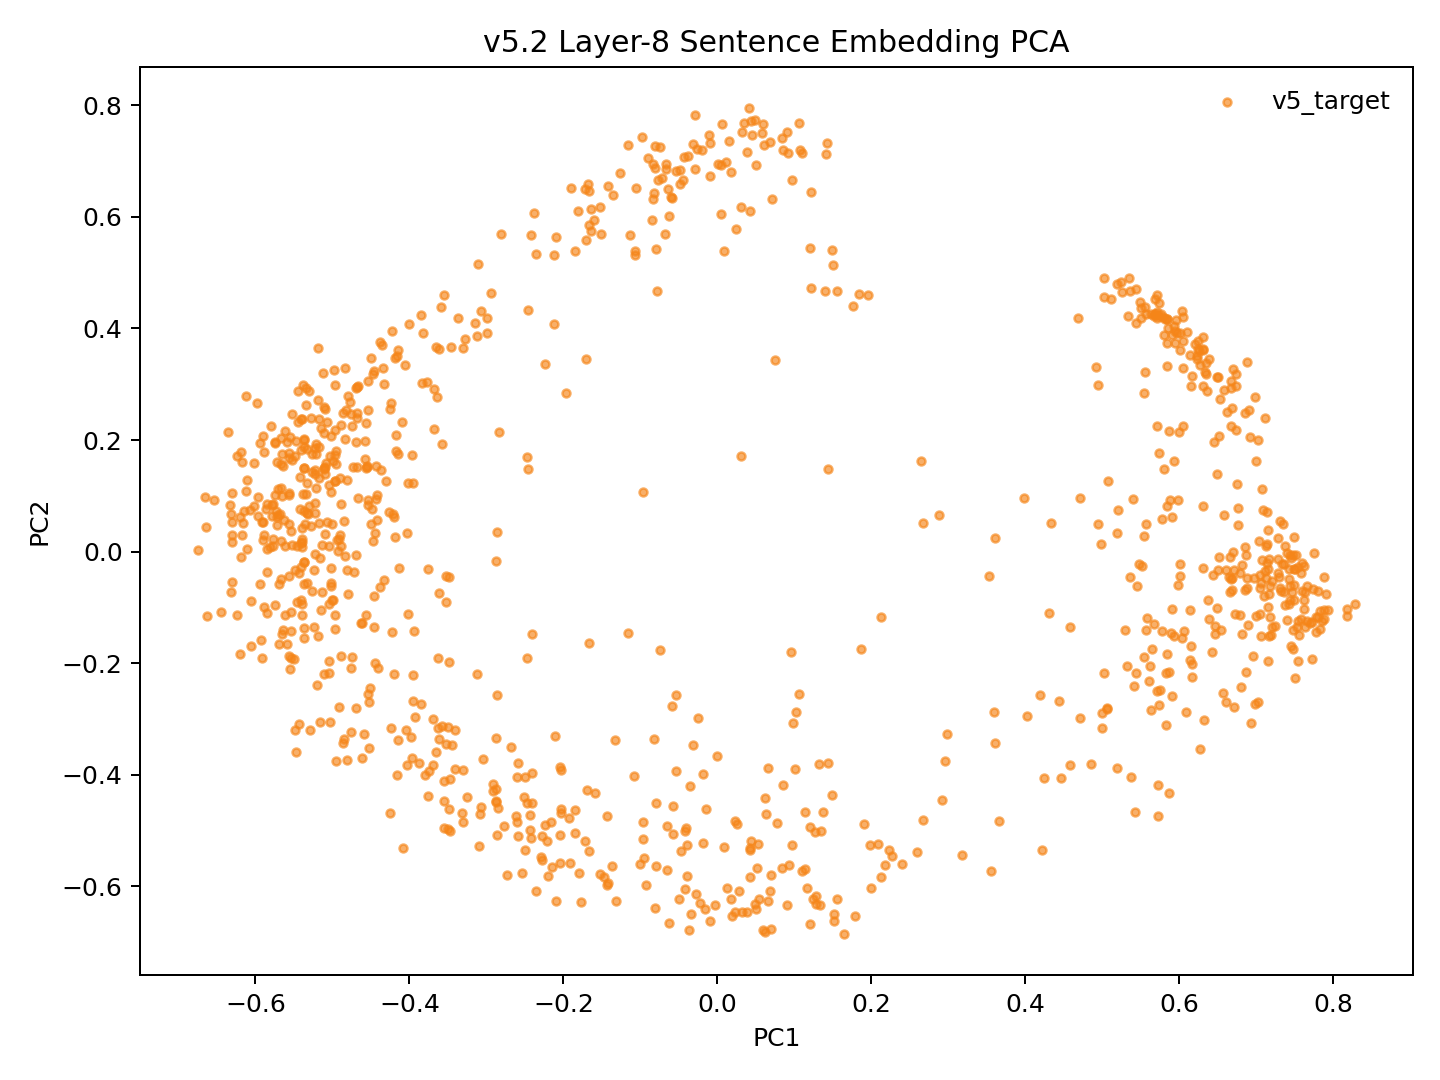

Values plotted in this chart, from the file beside it:
model_key	point_id	language_script	group	x	y	text_preview
v52_family_mean_conv5way_step21000	p0	dtp_Latn	v5_target	-0.09476	-0.5487	Songkuro ginayo lo?
v52_family_mean_conv5way_step21000	p1	eng_Latn	v5_target	-0.5219	0.1384	How big will it be?
v52_family_mean_conv5way_step21000	p2	dtp_Latn	v5_target	0.04254	-0.5348	Langad-langadon ku diya!
v52_family_mean_conv5way_step21000	p3	eng_Latn	v5_target	-0.4175	0.2085	My longing for you is killing me!
v52_family_mean_conv5way_step21000	p4	dtp_Latn	v5_target	0.4579	-0.3823	Tuminongkiad oku id solinaid piginawaan …
v52_family_mean_conv5way_step21000	p5	eng_Latn	v5_target	-0.4682	0.2482	I recently broke up with my boyfriend of…
v52_family_mean_conv5way_step21000	p6	dtp_Latn	v5_target	0.4223	-0.5347	Nokoilo' oku papapanau do korita lolobi …
v52_family_mean_conv5way_step21000	p7	eng_Latn	v5_target	-0.4193	0.3477	I've been able to drive for more than tw…
v52_family_mean_conv5way_step21000	p8	dtp_Latn	v5_target	-0.3848	-0.2736	Luminabus i Tom.
v52_family_mean_conv5way_step21000	p9	eng_Latn	v5_target	-0.5532	-0.1425	Tom was out.
v52_family_mean_conv5way_step21000	p10	dtp_Latn	v5_target	-0.1797	-0.5752	Manu oku poposolon di Tom.
v52_family_mean_conv5way_step21000	p11	eng_Latn	v5_target	-0.5351	0.05027	I want to make Tom jealous.
v52_family_mean_conv5way_step21000	p12	dtp_Latn	v5_target	0.03232	-0.6457	Orohian ko' do kumaau.
v52_family_mean_conv5way_step21000	p13	eng_Latn	v5_target	-0.5775	0.02223	You like swimming.
v52_family_mean_conv5way_step21000	p14	dtp_Latn	v5_target	0.1207	-0.6669	Au kou mangandad no sominggu?
v52_family_mean_conv5way_step21000	p15	eng_Latn	v5_target	-0.4251	0.2556	Couldn't you have just waited a week?
v52_family_mean_conv5way_step21000	p16	dtp_Latn	v5_target	0.114	-0.569	Osonong tomod ura tinan nu mantad doho.
v52_family_mean_conv5way_step21000	p17	eng_Latn	v5_target	-0.5344	0.2629	You're in better shape than I am.
v52_family_mean_conv5way_step21000	p18	dtp_Latn	v5_target	-0.2284	-0.5467	Mamadil oku kama dau.
v52_family_mean_conv5way_step21000	p19	eng_Latn	v5_target	-0.522	0.08713	I'm gonna shoot him.
v52_family_mean_conv5way_step21000	p20	dtp_Latn	v5_target	0.1286	-0.618	Nokoumbal kou nokorongou diti tangon no?
v52_family_mean_conv5way_step21000	p21	eng_Latn	v5_target	-0.5114	0.1493	Have you heard this story already?
v52_family_mean_conv5way_step21000	p22	dtp_Latn	v5_target	0.1997	-0.6032	Obuli ko' daa lumisok kaka ri?
v52_family_mean_conv5way_step21000	p23	eng_Latn	v5_target	-0.5663	0.1143	Can you keep a secret?
v52_family_mean_conv5way_step21000	p24	dtp_Latn	v5_target	0.2669	-0.4811	Apagon gatang ilo piano nga lobi apagon …
v52_family_mean_conv5way_step21000	p25	eng_Latn	v5_target	-0.4167	0.35	A piano is expensive, but a car is more …
v52_family_mean_conv5way_step21000	p26	dtp_Latn	v5_target	0.09692	-0.5256	Minsingilo' ko' nangku boros Inggilis?
v52_family_mean_conv5way_step21000	p27	eng_Latn	v5_target	-0.4713	-0.0371	Do you study English?
v52_family_mean_conv5way_step21000	p28	dtp_Latn	v5_target	0.08378	-0.5665	Milo' oku daa mokianu kamus nu?
v52_family_mean_conv5way_step21000	p29	eng_Latn	v5_target	-0.5113	-0.2191	May I borrow your dictionary?
v52_family_mean_conv5way_step21000	p30	dtp_Latn	v5_target	0.02348	-0.6466	Otopot toi maso id jam nu?
v52_family_mean_conv5way_step21000	p31	eng_Latn	v5_target	-0.5459	0.01001	Is your watch correct?
v52_family_mean_conv5way_step21000	p32	dtp_Latn	v5_target	0.5722	-0.4179	Tinantu i pososoriuk nopo tumau sompomog…
v52_family_mean_conv5way_step21000	p33	eng_Latn	v5_target	-0.3465	0.3675	Some scientists predict that the world o…
v52_family_mean_conv5way_step21000	p34	dtp_Latn	v5_target	-0.1366	-0.5639	Manu ko' do apol?
v52_family_mean_conv5way_step21000	p35	eng_Latn	v5_target	-0.5722	0.06244	Do you like apples?
v52_family_mean_conv5way_step21000	p36	dtp_Latn	v5_target	-0.241	-0.4512	Mada oku dii.
v52_family_mean_conv5way_step21000	p37	eng_Latn	v5_target	-0.4662	0.0968	I don't think so.
v52_family_mean_conv5way_step21000	p38	dtp_Latn	v5_target	-0.2193	-0.5818	Olumis ilo wotik.
v52_family_mean_conv5way_step21000	p39	eng_Latn	v5_target	-0.5348	0.1029	That's a pretty colour.
v52_family_mean_conv5way_step21000	p40	dtp_Latn	v5_target	0.1787	-0.653	Au oku nokoilo nunu o taakan ku kosodop.
v52_family_mean_conv5way_step21000	p41	eng_Latn	v5_target	-0.4776	0.2683	I can't remember what I ate last night.
v52_family_mean_conv5way_step21000	p42	dtp_Latn	v5_target	0.1979	-0.525	Nokoumbal ko' minoi hilo'd Paris di gulu…
v52_family_mean_conv5way_step21000	p43	eng_Latn	v5_target	-0.4806	0.1281	Have you ever been to Paris?
v52_family_mean_conv5way_step21000	p44	dtp_Latn	v5_target	0.1651	-0.6851	Kikaraja isido dot oruhai sabaagi do man…
v52_family_mean_conv5way_step21000	p45	eng_Latn	v5_target	-0.415	0.1751	She got a part-time job as a typist.
v52_family_mean_conv5way_step21000	p46	dtp_Latn	v5_target	0.4242	-0.4063	Manahak nopo do tunturu tokoro nga onuan…
v52_family_mean_conv5way_step21000	p47	eng_Latn	v5_target	-0.3586	0.4389	Give someone the little finger, and he w…
v52_family_mean_conv5way_step21000	p48	dtp_Latn	v5_target	-0.1475	-0.5835	Muhot oku diya po toruhai kio.
v52_family_mean_conv5way_step21000	p49	eng_Latn	v5_target	-0.4675	0.2403	I want to ask you one last favor.
v52_family_mean_conv5way_step21000	p50	dtp_Latn	v5_target	0.2231	-0.5355	Ih singa nopo nga wowoyoon hiri'd gowuto…
v52_family_mean_conv5way_step21000	p51	eng_Latn	v5_target	-0.3675	0.2913	The lion is the king of the jungle.
v52_family_mean_conv5way_step21000	p52	dtp_Latn	v5_target	-0.09252	-0.5979	Au tagal tikit.
v52_family_mean_conv5way_step21000	p53	eng_Latn	v5_target	-0.5229	-0.004368	No tickets are needed.
v52_family_mean_conv5way_step21000	p54	dtp_Latn	v5_target	0.01967	-0.6526	Au tagal yahai ponongkiboros diolo.
v52_family_mean_conv5way_step21000	p55	eng_Latn	v5_target	-0.5168	0.2379	We don't need to talk to them.
v52_family_mean_conv5way_step21000	p56	dtp_Latn	v5_target	-0.1773	-0.6279	Nunu binoli nu?
v52_family_mean_conv5way_step21000	p57	eng_Latn	v5_target	-0.4846	0.05411	What did you buy?
v52_family_mean_conv5way_step21000	p58	dtp_Latn	v5_target	-0.1664	-0.536	Obulou ilo tawan.
v52_family_mean_conv5way_step21000	p59	eng_Latn	v5_target	-0.5846	0.003882	The sky is blue.
... 987 more rows
